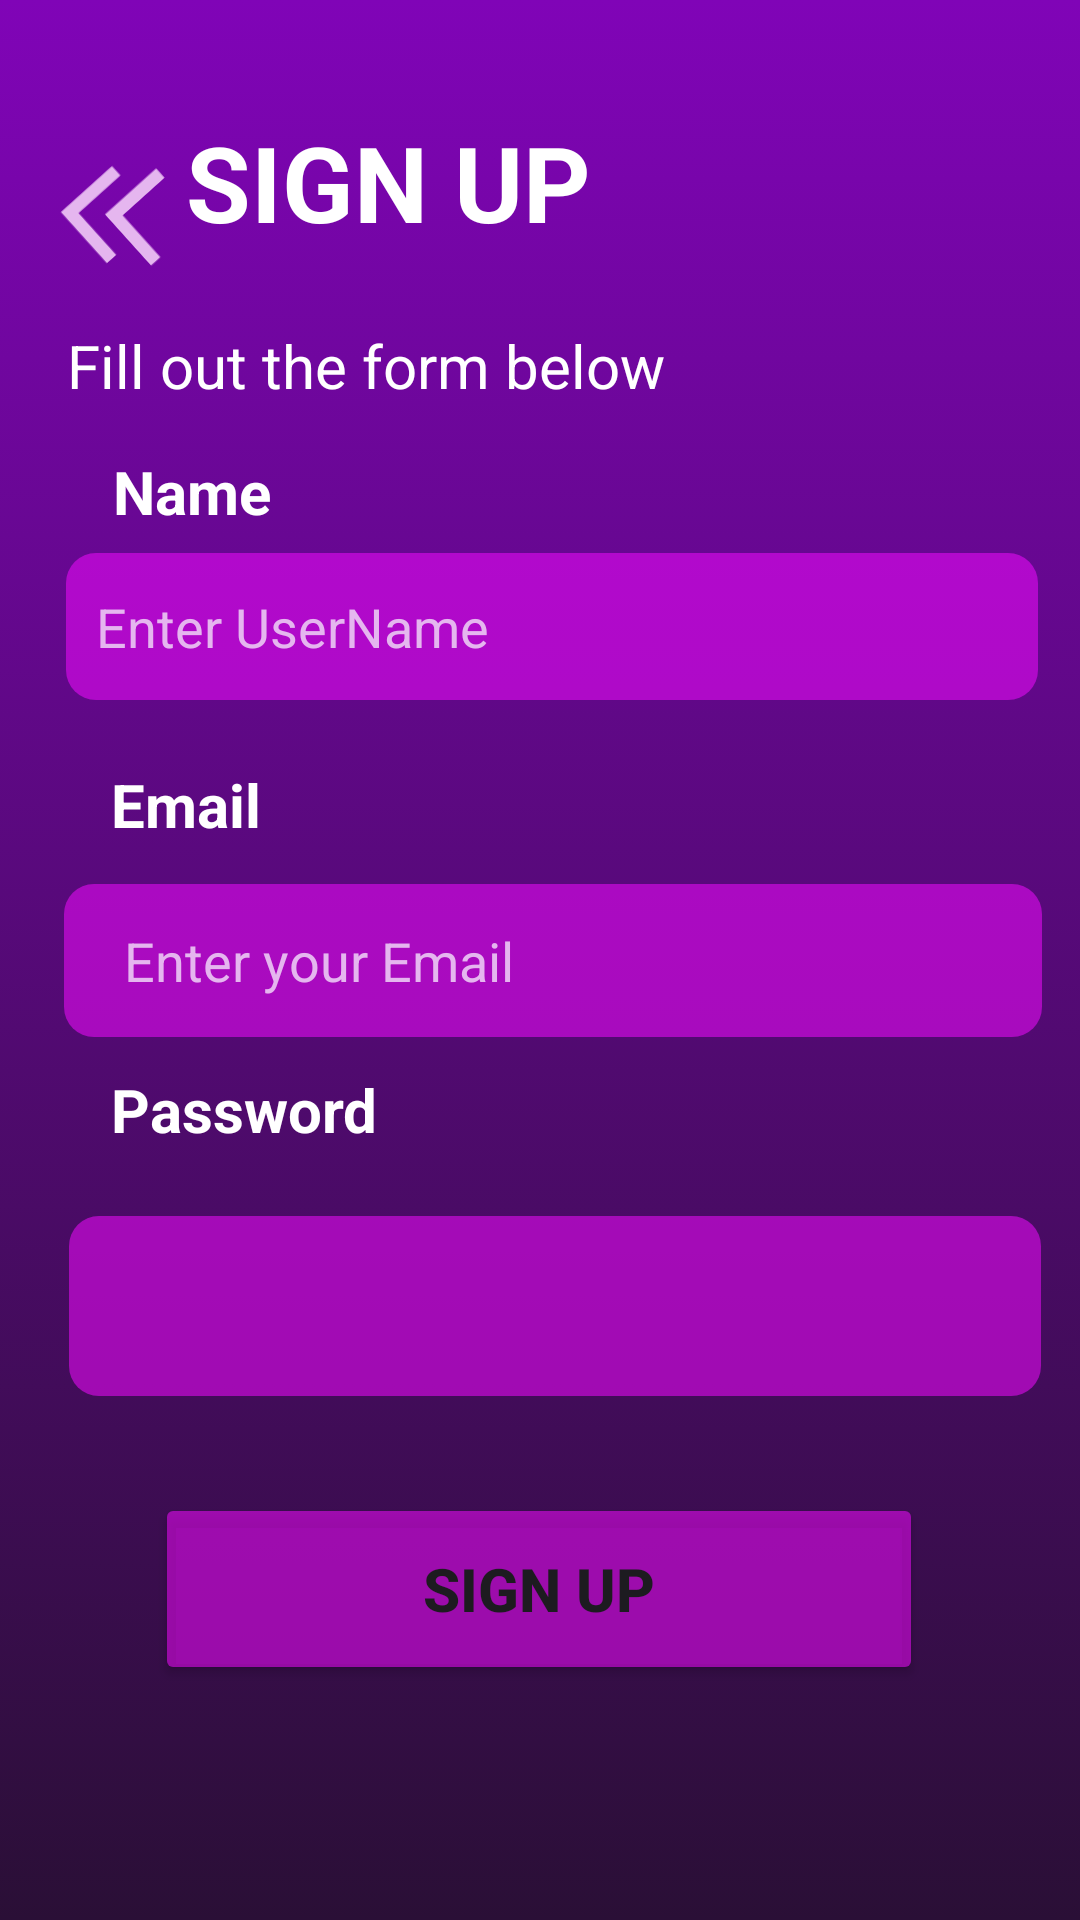

Here is an Android app screen rendered from its layout file. Give the layout XML and the strings, colors and styles it references.
<!-- AndroidManifest.xml: application theme Theme.Welcome -->
<!-- res/layout/signup_activity.xml -->
<?xml version="1.0" encoding="utf-8"?>
<androidx.constraintlayout.widget.ConstraintLayout xmlns:android="http://schemas.android.com/apk/res/android"
    xmlns:app="http://schemas.android.com/apk/res-auto"
    android:layout_width="match_parent"
    android:layout_height="match_parent"
    android:background="@drawable/background_purple">

    <ImageView
        android:id="@+id/back"
        android:layout_width="56dp"
        android:layout_height="50dp"
        android:layout_marginStart="16dp"
        android:layout_marginTop="44dp"
        android:rotation="48"
        app:layout_constraintStart_toStartOf="parent"
        app:layout_constraintTop_toTopOf="parent"
        app:srcCompat="@drawable/outline_arrows_more_down_24" />

    <TextView
        android:id="@+id/textView3"
        android:layout_width="wrap_content"
        android:layout_height="wrap_content"
        android:text="@string/signup"
        android:textColor="#ffffff"
        android:textSize="35sp"
        android:textStyle="bold"
        app:layout_constraintBottom_toBottomOf="parent"
        app:layout_constraintEnd_toEndOf="parent"
        app:layout_constraintHorizontal_bias="0.276"
        app:layout_constraintStart_toStartOf="parent"
        app:layout_constraintTop_toTopOf="parent"
        app:layout_constraintVertical_bias="0.063" />

    <TextView
        android:id="@+id/textView4"
        android:layout_width="322dp"
        android:layout_height="28dp"
        android:text="@string/text1"
        android:textColor="#ffffff"
        android:textSize="20sp"
        app:layout_constraintBottom_toBottomOf="parent"
        app:layout_constraintEnd_toEndOf="parent"
        app:layout_constraintHorizontal_bias="0.591"
        app:layout_constraintStart_toStartOf="parent"
        app:layout_constraintTop_toTopOf="parent"
        app:layout_constraintVertical_bias="0.177" />

    <TextView
        android:id="@+id/textView5"
        android:layout_width="114dp"
        android:layout_height="34dp"
        android:text="Email"
        android:textColor="#ffffff"
        android:textSize="20sp"
        android:textStyle="bold"
        app:layout_constraintBottom_toBottomOf="parent"
        app:layout_constraintEnd_toEndOf="parent"
        app:layout_constraintHorizontal_bias="0.15"
        app:layout_constraintStart_toStartOf="parent"
        app:layout_constraintTop_toTopOf="parent"
        app:layout_constraintVertical_bias="0.42" />

    <TextView
        android:id="@+id/textView6"
        android:layout_width="114dp"
        android:layout_height="34dp"
        android:text="Password"
        android:textColor="#ffffff"
        android:textSize="20sp"
        android:textStyle="bold"
        app:layout_constraintBottom_toBottomOf="parent"
        app:layout_constraintEnd_toEndOf="parent"
        app:layout_constraintHorizontal_bias="0.15"
        app:layout_constraintStart_toStartOf="parent"
        app:layout_constraintTop_toTopOf="parent"
        app:layout_constraintVertical_bias="0.588" />

    <EditText
        android:id="@+id/editTextTextEmailAddress"
        android:layout_width="326dp"
        android:layout_height="51dp"
        android:background="@drawable/edittext_background"
        android:ems="10"
        android:inputType="textEmailAddress"
        android:paddingStart="20dp"
        android:text="Enter your Email"
        android:textColor="#e5b6ef"
        app:layout_constraintBottom_toBottomOf="parent"
        app:layout_constraintEnd_toEndOf="parent"
        app:layout_constraintHorizontal_bias="0.626"
        app:layout_constraintStart_toStartOf="parent"
        app:layout_constraintTop_toTopOf="parent" />

    <EditText
        android:id="@+id/editTextTextPassword"
        android:layout_width="324dp"
        android:layout_height="60dp"
        android:background="@drawable/edittext_background"
        android:ems="10"
        android:inputType="textPassword"
        android:paddingStart="20dp"
        app:layout_constraintBottom_toBottomOf="parent"
        app:layout_constraintEnd_toEndOf="parent"
        app:layout_constraintHorizontal_bias="0.637"
        app:layout_constraintStart_toStartOf="parent"
        app:layout_constraintTop_toTopOf="parent"
        app:layout_constraintVertical_bias="0.699" />

    <Button
        android:id="@+id/button8"
        android:layout_width="256dp"
        android:layout_height="64dp"
        android:backgroundTint="#8BF00CFD"
        android:text="SIGN UP"
        android:textSize="20sp"
        android:textStyle="bold"
        app:layout_constraintBottom_toBottomOf="parent"
        app:layout_constraintEnd_toEndOf="parent"
        app:layout_constraintHorizontal_bias="0.496"
        app:layout_constraintStart_toStartOf="parent"
        app:layout_constraintTop_toTopOf="parent"
        app:layout_constraintVertical_bias="0.864" />

    <TextView
        android:id="@+id/textView8"
        android:layout_width="wrap_content"
        android:layout_height="wrap_content"
        android:text="Name"
        android:textColor="#ffffff"
        android:textSize="20sp"
        android:textStyle="bold"
        app:layout_constraintBottom_toBottomOf="parent"
        app:layout_constraintEnd_toEndOf="parent"
        app:layout_constraintHorizontal_bias="0.123"
        app:layout_constraintStart_toStartOf="parent"
        app:layout_constraintTop_toTopOf="parent"
        app:layout_constraintVertical_bias="0.245" />

    <EditText
        android:id="@+id/editTextText"
        android:layout_width="324dp"
        android:layout_height="49dp"
        android:background="@drawable/edittext_background"
        android:ems="10"
        android:inputType="text"
        android:paddingStart="10dp"
        android:text="Enter UserName"
        android:textColor="#e5b6ef"
        app:layout_constraintBottom_toBottomOf="parent"
        app:layout_constraintEnd_toEndOf="parent"
        app:layout_constraintHorizontal_bias="0.608"
        app:layout_constraintStart_toStartOf="parent"
        app:layout_constraintTop_toTopOf="parent"
        app:layout_constraintVertical_bias="0.312" />
    <TextView
        android:id="@+id/textView"
        android:layout_width="wrap_content"
        android:layout_height="wrap_content"
        android:textColor="@android:color/holo_red_light"
        android:textSize="16sp"
        app:layout_constraintBottom_toTopOf="@+id/button8"
        app:layout_constraintEnd_toEndOf="parent"
        app:layout_constraintStart_toStartOf="parent"
        app:layout_constraintTop_toBottomOf="@+id/editTextTextPassword" />


</androidx.constraintlayout.widget.ConstraintLayout>
<!-- resources referenced by this layout -->
<resources>
  <!-- drawable background_purple (drawable) -->
  <?xml version="1.0" encoding="utf-8" ?>
  <selector xmlns:android="http://schemas.android.com/apk/res/android">
      <item>
          <shape android:shape="rectangle">
              <gradient android:angle="270" android:startColor="#8004b7" android:endColor="#2a0f36" />
          </shape>
      </item>
  </selector>
  <!-- drawable edittext_background (drawable) -->
  <?xml version="1.0" encoding="UTF-8" ?>
  <selector xmlns:android="http://schemas.android.com/apk/res/android">
      <item>
          <shape android:shape="rectangle">
              <corners android:radius="10dp"/>
              <solid android:color="#8BF00CFD"/>
          </shape>
      </item>
  </selector>
  <!-- drawable outline_arrows_more_down_24 (drawable) -->
  <vector xmlns:android="http://schemas.android.com/apk/res/android" android:height="24dp" android:tint="#E5B6EF" android:viewportHeight="960" android:viewportWidth="960" android:width="24dp">
        
      <path android:fillColor="@android:color/white" android:pathData="M200,840L200,400L280,400L280,760L640,760L640,840L200,840ZM400,640L400,200L480,200L480,560L840,560L840,640L400,640Z"/>
      
  </vector>
  <string name="signup">SIGN UP</string>
  <string name="text1">Fill out the form below</string>
  <style name="Theme.Welcome" parent="Base.Theme.Welcome" />
  <style name="Base.Theme.Welcome" parent="Theme.Material3.DayNight.NoActionBar">
          
          
      </style>
</resources>
